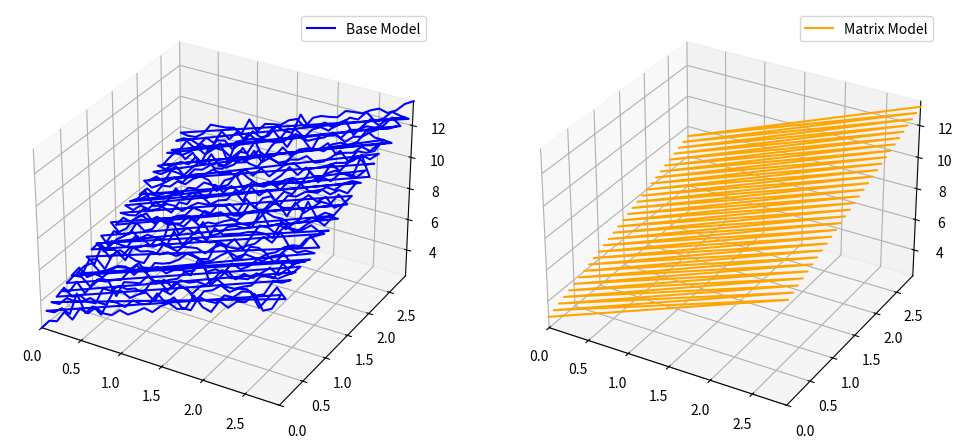

Here is the Python script that generated this plot:
import numpy as np
import matplotlib.pyplot as plt

x, y = np.meshgrid(np.arange(0, 3, 0.1), np.arange(0, 3, 0.1))

# ----------------- Deconstructing arrays ------------------
X1 = x.ravel()
X2 = y.ravel()

# ----------------- Model to reach ------------------------
Y_real = 2 * X1 + 1.5 * X2 + 3 + np.random.randn(*X1.shape) * 0.3

unitaryMatrix = np.ones_like(X1)
X = np.column_stack((unitaryMatrix, X1, X2))
coefficients = np.linalg.inv(X.T @ X) @ (X.T @ Y_real)

Y_predict = coefficients[0] + coefficients[1] * X1 + coefficients[2] * X2

print(sorted(list(map(lambda x: round(x, 2), coefficients)), reverse=True))

# --------------------- Creating fig ---------------------
fig = plt.figure(figsize=(12, 6))

# ------------------------ AX ----------------------------
ax = fig.add_subplot(1, 2, 1, projection="3d")
ax.plot(X1, X2, Y_real, "blue", label="Base Model")
ax.set_xlim(X1.min(), X1.max())
ax.set_ylim(X2.min(), X2.max())
ax.set_zlim(Y_real.min(), Y_real.max())
plt.legend()

# --------------------- AX1 ---------------------------
ax1 = fig.add_subplot(1, 2, 2, projection="3d")
ax1.plot(X1, X2, Y_predict, "orange", label="Matrix Model")
ax1.set_xlim(X1.min(), X1.max())
ax1.set_ylim(X2.min(), X2.max())
ax1.set_zlim(Y_real.min(), Y_real.max())
plt.legend()
plt.show()
